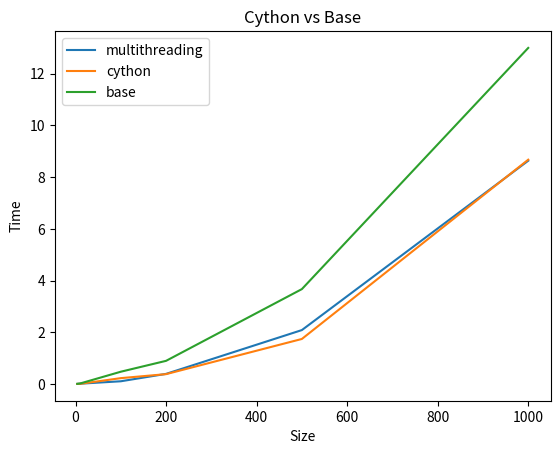

This figure's Python source:
import numpy as np
import matplotlib.pyplot as plt


sizes = [4, 10, 100, 200, 500, 1000]

multithreading = np.array([
[0.006468534469604492, 0.01987171173095703, 0.13175415992736816, 0.5828909873962402, 2.779968738555908, 11.519704580307007]
,
[0.0023202896118164062, 0.007374763488769531, 0.09359192848205566, 0.27391767501831055, 1.6424980163574219, 7.263713598251343]
,
[0.0034837722778320312, 0.005483388900756836, 0.08713579177856445, 0.31356215476989746, 1.8293001651763916, 7.114643573760986]
])
    
    
cython = np.array([

[0.0016951560974121094, 0.004537343978881836, 0.2611258029937744, 0.4082670211791992, 1.7491493225097656, 11.307324171066284]
,
[0.00170135498046875, 0.00624394416809082, 0.19906163215637207, 0.3486635684967041, 1.7105705738067627, 7.474794864654541]
,
[0.0023822784423828125, 0.004849910736083984, 0.21645307540893555, 0.38292646408081055, 1.7614269256591797, 7.235872745513916]

])

base = np.array([
	
[0.004563570022583008, 0.015307426452636719, 0.43924617767333984, 0.7546215057373047, 3.193396806716919, 12.792932748794556]
,
[0.005181789398193359, 0.020198345184326172, 0.5950977802276611, 1.0447099208831787, 3.7944412231445312, 13.685214042663574]
,
[0.003801107406616211, 0.019818782806396484, 0.38658595085144043, 0.8836157321929932, 4.017464876174927, 12.505959510803223]

])

def get_avg(matrix):
    avg = []
    for i in range(len(sizes)):
        avg.append(sum(matrix[:,i]) / len(matrix[:,i]))
    return avg

if __name__ == '__main__':
    
    base_avg = get_avg(base)
    multithreading_avg = get_avg(multithreading)
    cython_avg = get_avg(cython)
    print(f'base: {base_avg}')
    
    
    plt.plot(sizes, multithreading_avg, label='multithreading')
    plt.plot(sizes, cython_avg, label='cython')
    plt.plot(sizes, base_avg, label='base')
    plt.title('Cython vs Base')
    plt.xlabel('Size')
    plt.ylabel('Time')
    plt.legend()
    plt.show()